Run: headless pygame with SDL's dummy video driver; simulated clock (each Clock.tick advances the game by its frame time, no real sleeping); random seed 0; keys injected as events and as key.get_pressed() state; mouse plan: one left click at the window centre at the start of phase 2, then a move to the lower-right quarter at the start of phase 3.
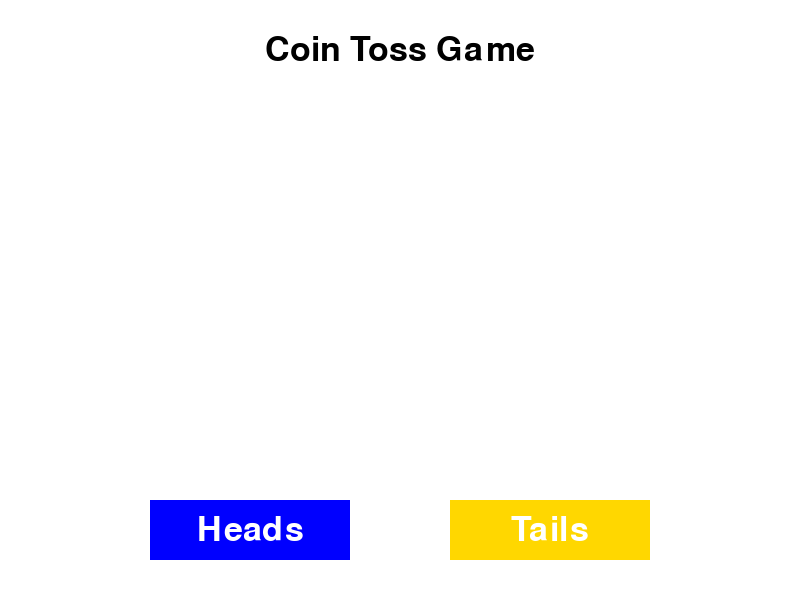
Frame 1 of 4 · flips 1–60 · no input
Frame 2 of 4 · flips 61–180 · clicked the window centre · tapped SPACE, RETURN · held RIGHT (→), D · screen unchanged from frame 1, image omitted
Frame 3 of 4 · flips 181–300 · moved the mouse to the lower-right quarter · held DOWN (↓), S · screen unchanged from frame 2, image omitted
Frame 4 of 4 · flips 301–420 · held LEFT (←), A, UP (↑), W · screen unchanged from frame 3, image omitted

The pygame program that drew these frames:

import pygame
import random
import sys

# Initialize Pygame
pygame.init()

# Screen Dimensions
WIDTH, HEIGHT = 800, 600
screen = pygame.display.set_mode((WIDTH, HEIGHT))
pygame.display.set_caption("Coin Toss Game")

# Colors
WHITE = (255, 255, 255)
BLACK = (0, 0, 0)
BLUE = (0, 0, 255)
GOLD = (255, 215, 0)
GREEN = (0, 200, 0)
RED = (200, 0, 0)

# Fonts
font = pygame.font.Font(None, 50)

# Clock
clock = pygame.time.Clock()

def draw_text(text, font, color, surface, x, y):
    """Helper function to draw text on the screen."""
    text_obj = font.render(text, True, color)
    text_rect = text_obj.get_rect(center=(x, y))
    surface.blit(text_obj, text_rect)

def coin_toss():
    """Simulates a coin toss."""
    return random.choice(["Heads", "Tails"])

def draw_coin(surface, text, x, y, size, color):
    """Draw a simple coin with text."""
    pygame.draw.circle(surface, color, (x, y), size)
    draw_text(text, font, WHITE, surface, x, y)

def game_loop():
    """Main Game Loop."""
    running = True
    result = None
    flipping = False
    flip_frames = 30
    current_frame = 0
    selected_side = None

    while running:
        screen.fill(WHITE)

        # Display Title
        draw_text("Coin Toss Game", font, BLACK, screen, WIDTH // 2, 50)

        # Draw buttons
        pygame.draw.rect(screen, BLUE, (150, 500, 200, 60))
        pygame.draw.rect(screen, GOLD, (450, 500, 200, 60))
        draw_text("Heads", font, WHITE, screen, 250, 530)
        draw_text("Tails", font, WHITE, screen, 550, 530)

        for event in pygame.event.get():
            if event.type == pygame.QUIT:
                pygame.quit()
                sys.exit()

            if event.type == pygame.MOUSEBUTTONDOWN and not flipping:
                x, y = event.pos
                if 150 <= x <= 350 and 500 <= y <= 560:
                    selected_side = "Heads"
                    flipping = True
                elif 450 <= x <= 650 and 500 <= y <= 560:
                    selected_side = "Tails"
                    flipping = True

        # Coin flipping animation
        if flipping:
            current_frame += 1
            if current_frame % 2 == 0:
                coin_text = "Heads" if current_frame % 4 == 0 else "Tails"
            else:
                coin_text = "Flipping..."
            draw_coin(screen, coin_text, WIDTH // 2, HEIGHT // 2, 100, GOLD)

            if current_frame >= flip_frames:
                result = coin_toss()
                flipping = False
                current_frame = 0
        elif result:
            draw_coin(screen, result, WIDTH // 2, HEIGHT // 2, 100, GOLD)
            draw_text(f"Result: {result}", font, BLACK, screen, WIDTH // 2, 400)
            if selected_side:
                if selected_side == result:
                    draw_text("You Win!", font, GREEN, screen, WIDTH // 2, 450)
                else:
                    draw_text("You Lose!", font, RED, screen, WIDTH // 2, 450)

        pygame.display.flip()
        clock.tick(30)

if __name__ == "__main__":
    game_loop()
